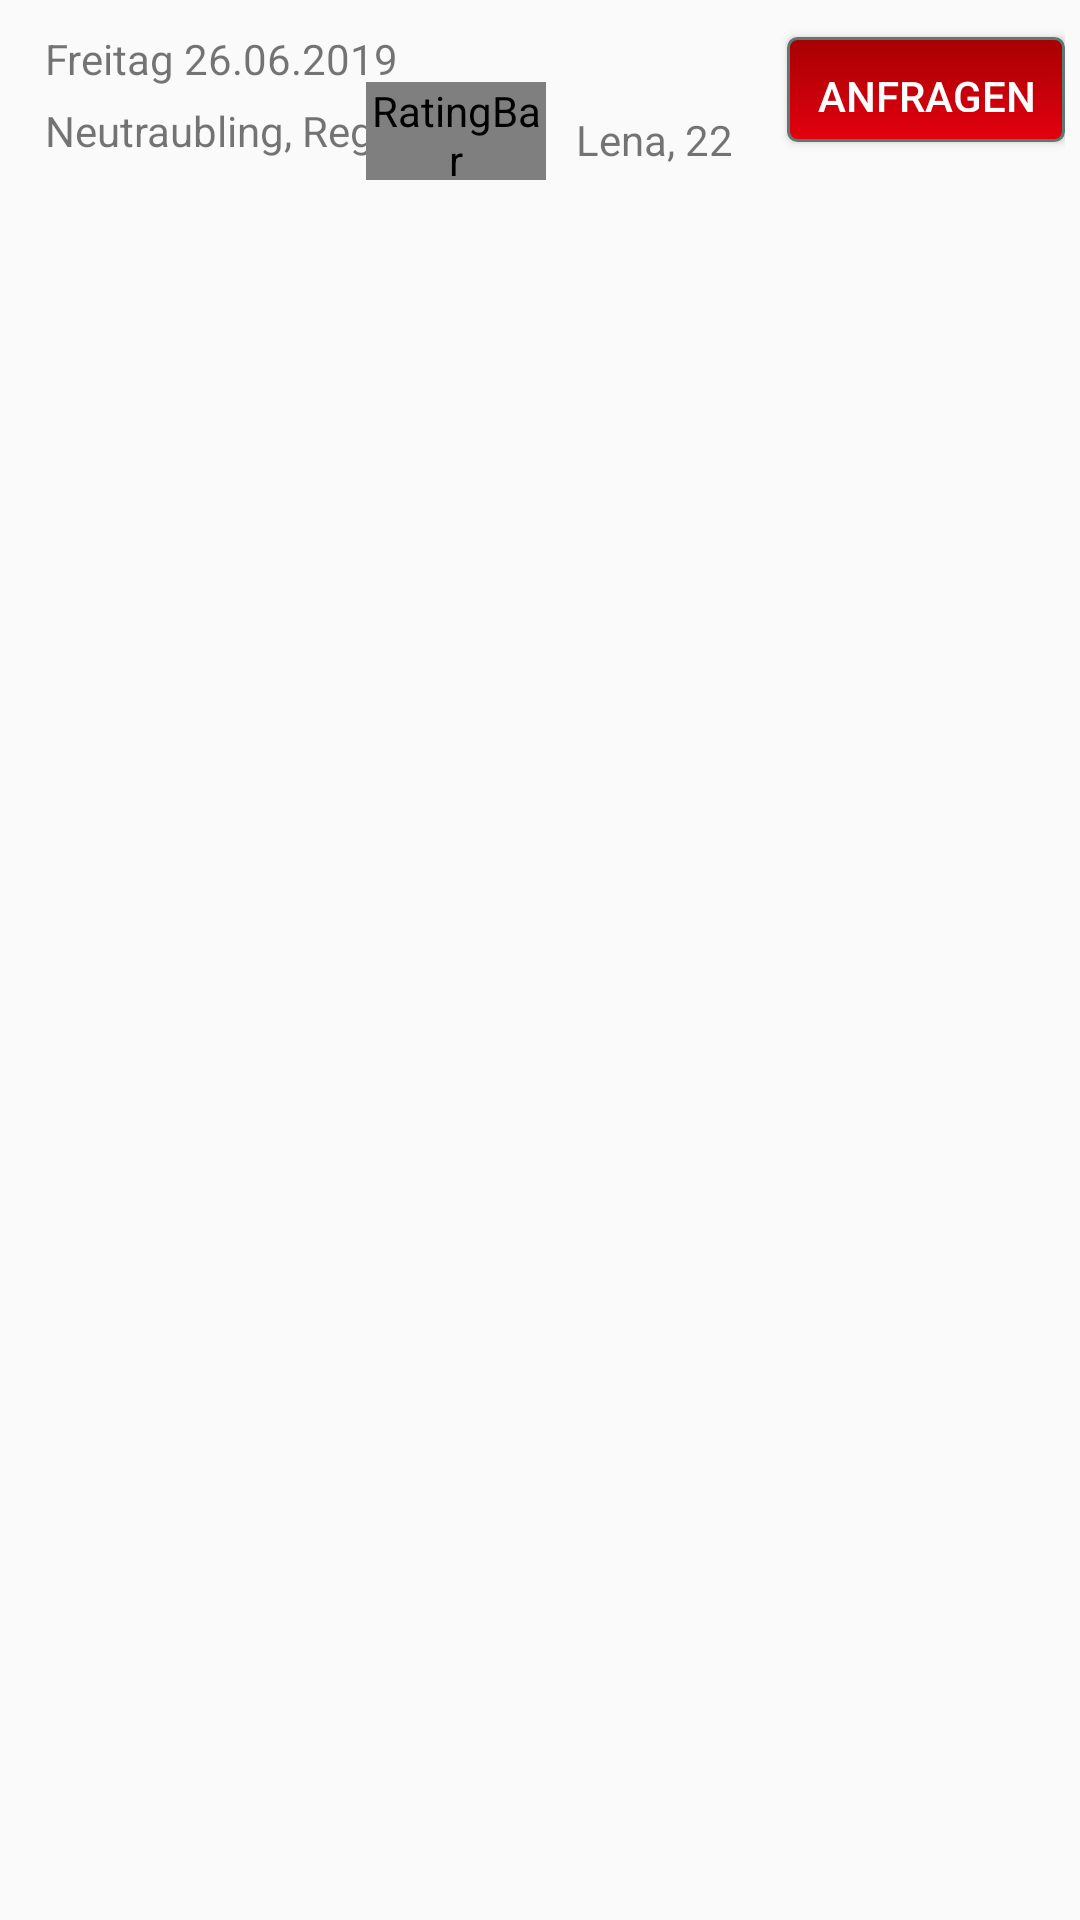

Here is an Android app screen rendered from its layout file. Give the layout XML and the strings, colors and styles it references.
<!-- AndroidManifest.xml: application theme AppTheme -->
<!-- res/layout/ride_elements.xml -->
<?xml version="1.0" encoding="utf-8"?>
<android.support.constraint.ConstraintLayout
    xmlns:android="http://schemas.android.com/apk/res/android"
    xmlns:app="http://schemas.android.com/apk/res-auto"
    xmlns:tools="http://schemas.android.com/tools"
    android:layout_width="match_parent"
    android:layout_height="match_parent">

    <RelativeLayout
        android:layout_width="match_parent"
        android:layout_height="60dp"
        android:orientation="horizontal"
        tools:ignore="MissingConstraints">

        <LinearLayout
            android:layout_width="wrap_content"
            android:layout_height="wrap_content"
            android:orientation="vertical"
            android:layout_marginLeft="10dp"
            android:layout_marginTop="5dp"
            android:id="@+id/rideTexts">

            <TextView
                android:id="@+id/rideTime"
                android:layout_width="wrap_content"
                android:layout_height="wrap_content"
                android:layout_margin="5dp"
                android:text="Freitag 26.06.2019" />

            <TextView
                android:layout_width="wrap_content"
                android:layout_height="wrap_content"
                android:id="@+id/ridePlace"
                android:layout_marginLeft="5dp"
                android:layout_below="@id/rideTime"
                android:text="Neutraubling, Regensburg"/>


        </LinearLayout>

        <RelativeLayout
            android:layout_width="match_parent"
            android:layout_height="match_parent"
            android:gravity="right"
            android:layout_marginRight="5dp">

            <RatingBar
                android:id="@+id/ratingBar"
                style="@style/test"
                android:layout_width="60dp"
                android:layout_height="wrap_content"
                android:layout_alignTop="@+id/requestButton"
                android:layout_alignParentStart="true"
                android:layout_marginTop="15dp"
                android:isIndicator="false"
                android:numStars="4"
                android:rating="1"
                android:stepSize="1"
                android:visibility="visible" />


            <LinearLayout
                android:id="@+id/riderProfile"
                android:layout_width="wrap_content"
                android:layout_height="wrap_content"
                android:layout_marginHorizontal="10dp"
                android:layout_toRightOf="@id/ratingBar"
                android:orientation="vertical">

                <ImageView
                    android:id="@+id/riderPicture"
                    android:layout_width="30dp"
                    android:layout_height="30dp"
                    android:layout_marginLeft="10dp"
                    android:layout_marginTop="7dp"
                    app:srcCompat="@drawable/avatar" />

                <TextView
                    android:id="@+id/riderName"
                    android:layout_width="wrap_content"
                    android:layout_height="wrap_content"
                    android:layout_below="@+id/riderPicture"
                    android:layout_alignStart="@+id/riderProfile"
                    android:text="Lena, 22" />


            </LinearLayout>

            <Button
                android:id="@+id/requestButton"
                android:layout_width="wrap_content"
                android:layout_height="35dp"
                android:layout_centerVertical="true"
                android:layout_marginLeft="8dp"
                android:layout_toRightOf="@id/riderProfile"
                android:background="@drawable/buttons"
                android:padding="10dp"
                android:text="Anfragen"
                android:textColor="#ffffff" />

        </RelativeLayout>

    </RelativeLayout>

</android.support.constraint.ConstraintLayout>
<!-- resources referenced by this layout -->
<resources>
  <!-- drawable buttons (drawable) -->
  <?xml version="1.0" encoding="utf-8"?>
  <selector xmlns:android="http://schemas.android.com/apk/res/android" >
      <item android:state_pressed="true" >
          <shape android:shape="rectangle"  >
              <corners android:radius="3dip" />
              <stroke android:width="1dip" android:color="#5e7974" />
              <gradient android:angle="-90" android:startColor="#345953" android:endColor="#A60103"  />
          </shape>
      </item>
      <item android:state_focused="true">
          <shape android:shape="rectangle"  >
              <corners android:radius="3dip" />
              <stroke android:width="1dip" android:color="#A60103" />
              <solid android:color="#A60103"/>
          </shape>
      </item>
      <item >
          <shape android:shape="rectangle"  >
              <corners android:radius="3dip" />
              <stroke android:width="1dip" android:color="#5e7974" />
              <gradient android:angle="-90" android:startColor="#A60103" android:endColor="#E3000F" />
          </shape>
      </item>
  </selector>
  <style name="test" parent="@android:style/Widget.RatingBar">
          <item name="android:progressDrawable">@drawable/rating_icons</item>
          <item name="android:colorControlNormal">#000</item>
          <item name="android:maxHeight">16dp</item>
          <item name="android:minHeight">16dp</item>
      </style>
  <style name="AppTheme" parent="Theme.AppCompat.Light.NoActionBar">
          
          <item name="colorPrimary">@color/colorPrimary</item>
          <item name="colorAccent">@color/colorAccent</item>
      </style>
  <!-- drawable rating_icons (drawable) -->
  <?xml version="1.0" encoding="utf-8"?>
  <layer-list xmlns:android="http://schemas.android.com/apk/res/android">
  
      <item android:id="@android:id/background" android:drawable="@drawable/bochum1" />
      <item android:id="@android:id/secondaryProgress" android:drawable="@drawable/ic_person_black_24dp" android:width="16dp" />
      <item android:id="@android:id/progress" android:drawable="@drawable/ic_person_black_24dp" android:width="16dp" />
  </layer-list>
  <color name="colorPrimary">#a60103</color>
  <color name="colorAccent">#e3000f</color>
  <!-- drawable bochum1: png bitmap (drawable, 246300 bytes) -->
</resources>
